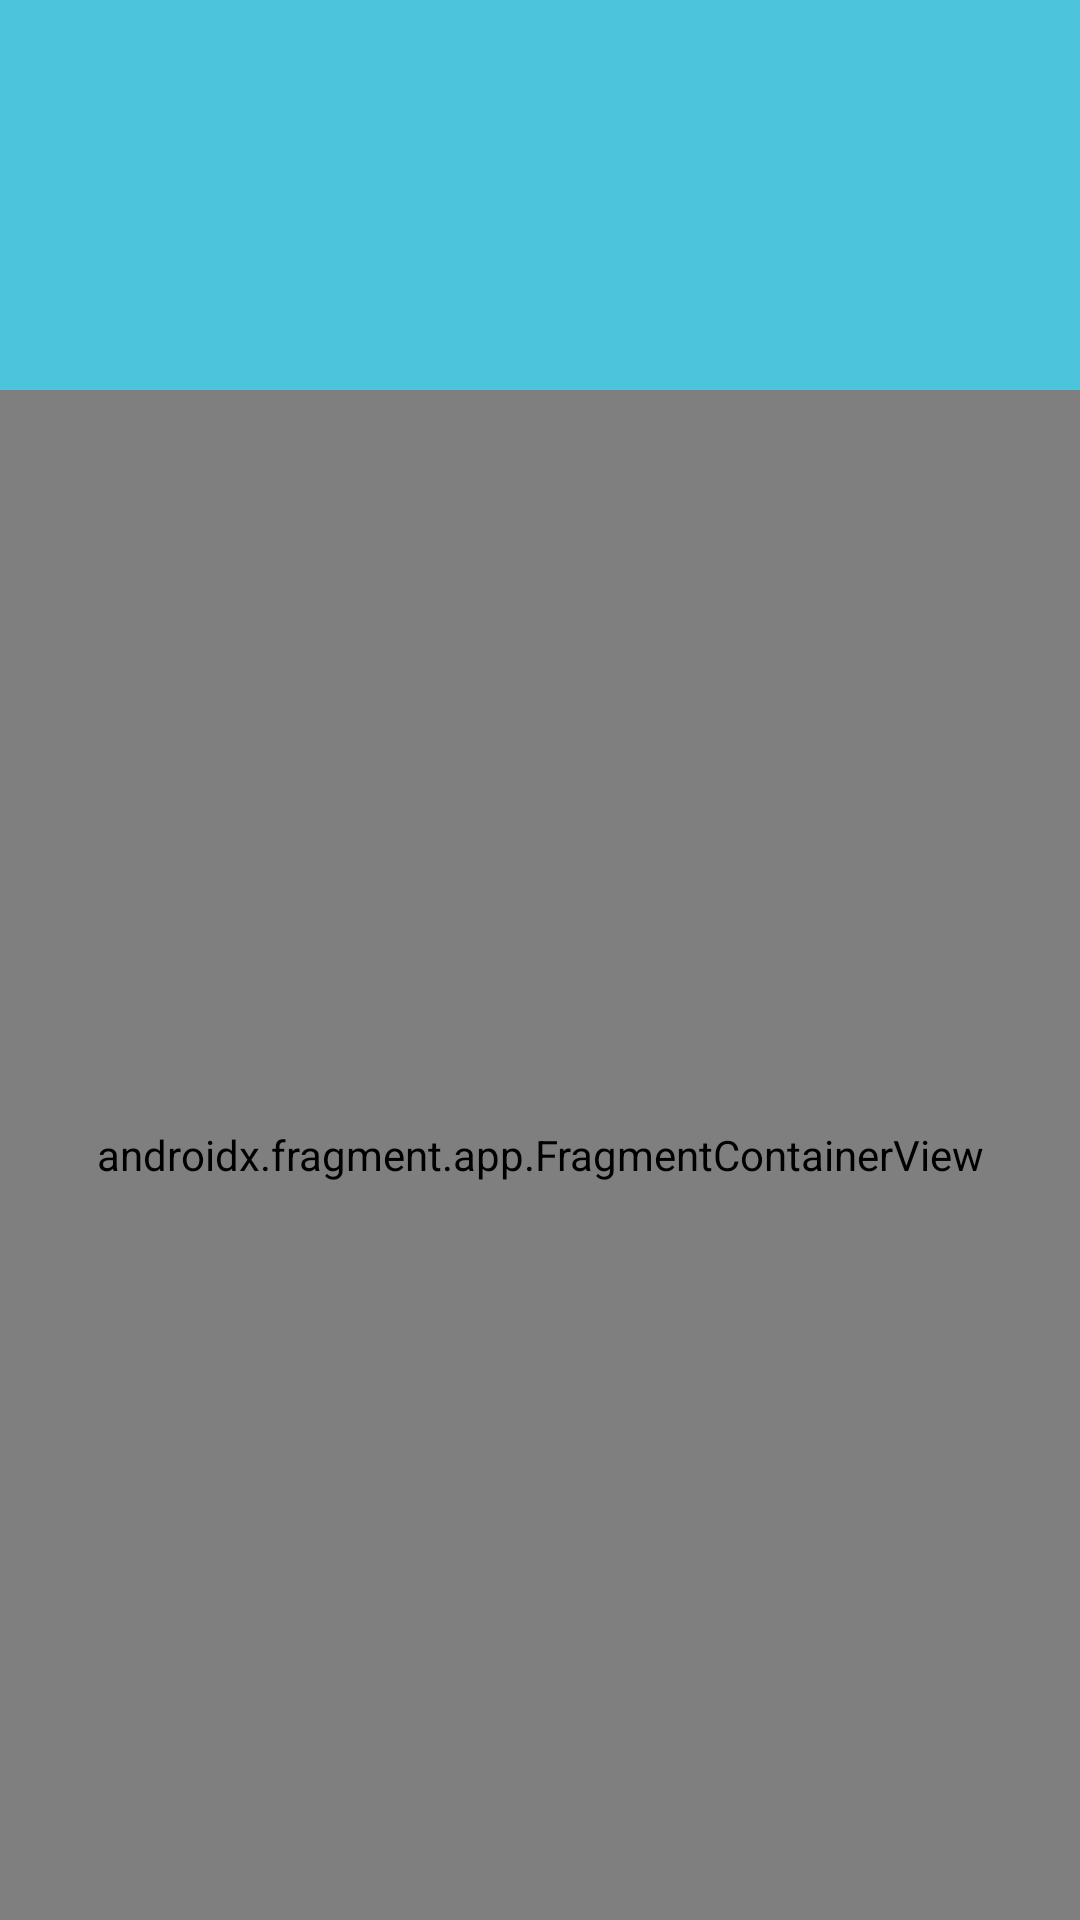

Produce the Android XML layout that renders to this screen, including the resource entries it uses.
<!-- AndroidManifest.xml: application theme Theme.SkriningParu -->
<!-- res/layout/activity_main.xml -->
<?xml version="1.0" encoding="utf-8"?>
<FrameLayout xmlns:android="http://schemas.android.com/apk/res/android"
    xmlns:app="http://schemas.android.com/apk/res-auto"
    xmlns:tools="http://schemas.android.com/tools"
    android:layout_width="match_parent"
    android:layout_height="match_parent"
    tools:context=".MainActivity">

    <LinearLayout
        android:layout_width="match_parent"
        android:layout_height="match_parent"
        android:orientation="vertical" >

        <View
            android:layout_width="match_parent"
            android:layout_height="130dp"
            android:background="@color/blue_aqua"/>

        <androidx.fragment.app.FragmentContainerView
            android:id="@+id/nav_host_fragment"
            android:name="androidx.navigation.fragment.NavHostFragment"
            android:layout_width="match_parent"
            android:layout_height="match_parent"
            app:defaultNavHost="true"
            app:navGraph="@navigation/nav_graph"/>

    </LinearLayout>

</FrameLayout>
<!-- resources referenced by this layout -->
<resources>
  <color name="blue_aqua">#FF4CC4DC</color>
  <style name="Theme.SkriningParu" parent="Theme.MaterialComponents.DayNight.DarkActionBar">
          
          <item name="colorPrimary">@color/purple_500</item>
          <item name="colorPrimaryVariant">@color/purple_700</item>
          <item name="colorOnPrimary">@color/white</item>
          
          <item name="colorSecondary">@color/teal_200</item>
          <item name="colorSecondaryVariant">@color/teal_700</item>
          <item name="colorOnSecondary">@color/black</item>
          
          <item name="android:statusBarColor">?attr/colorPrimaryVariant</item>
          
      </style>
  <color name="purple_500">#FF6200EE</color>
  <color name="purple_700">#FF3700B3</color>
  <color name="white">#FFFFFFFF</color>
  <color name="teal_200">#FF03DAC5</color>
  <color name="teal_700">#FF018786</color>
  <color name="black">#FF000000</color>
</resources>
